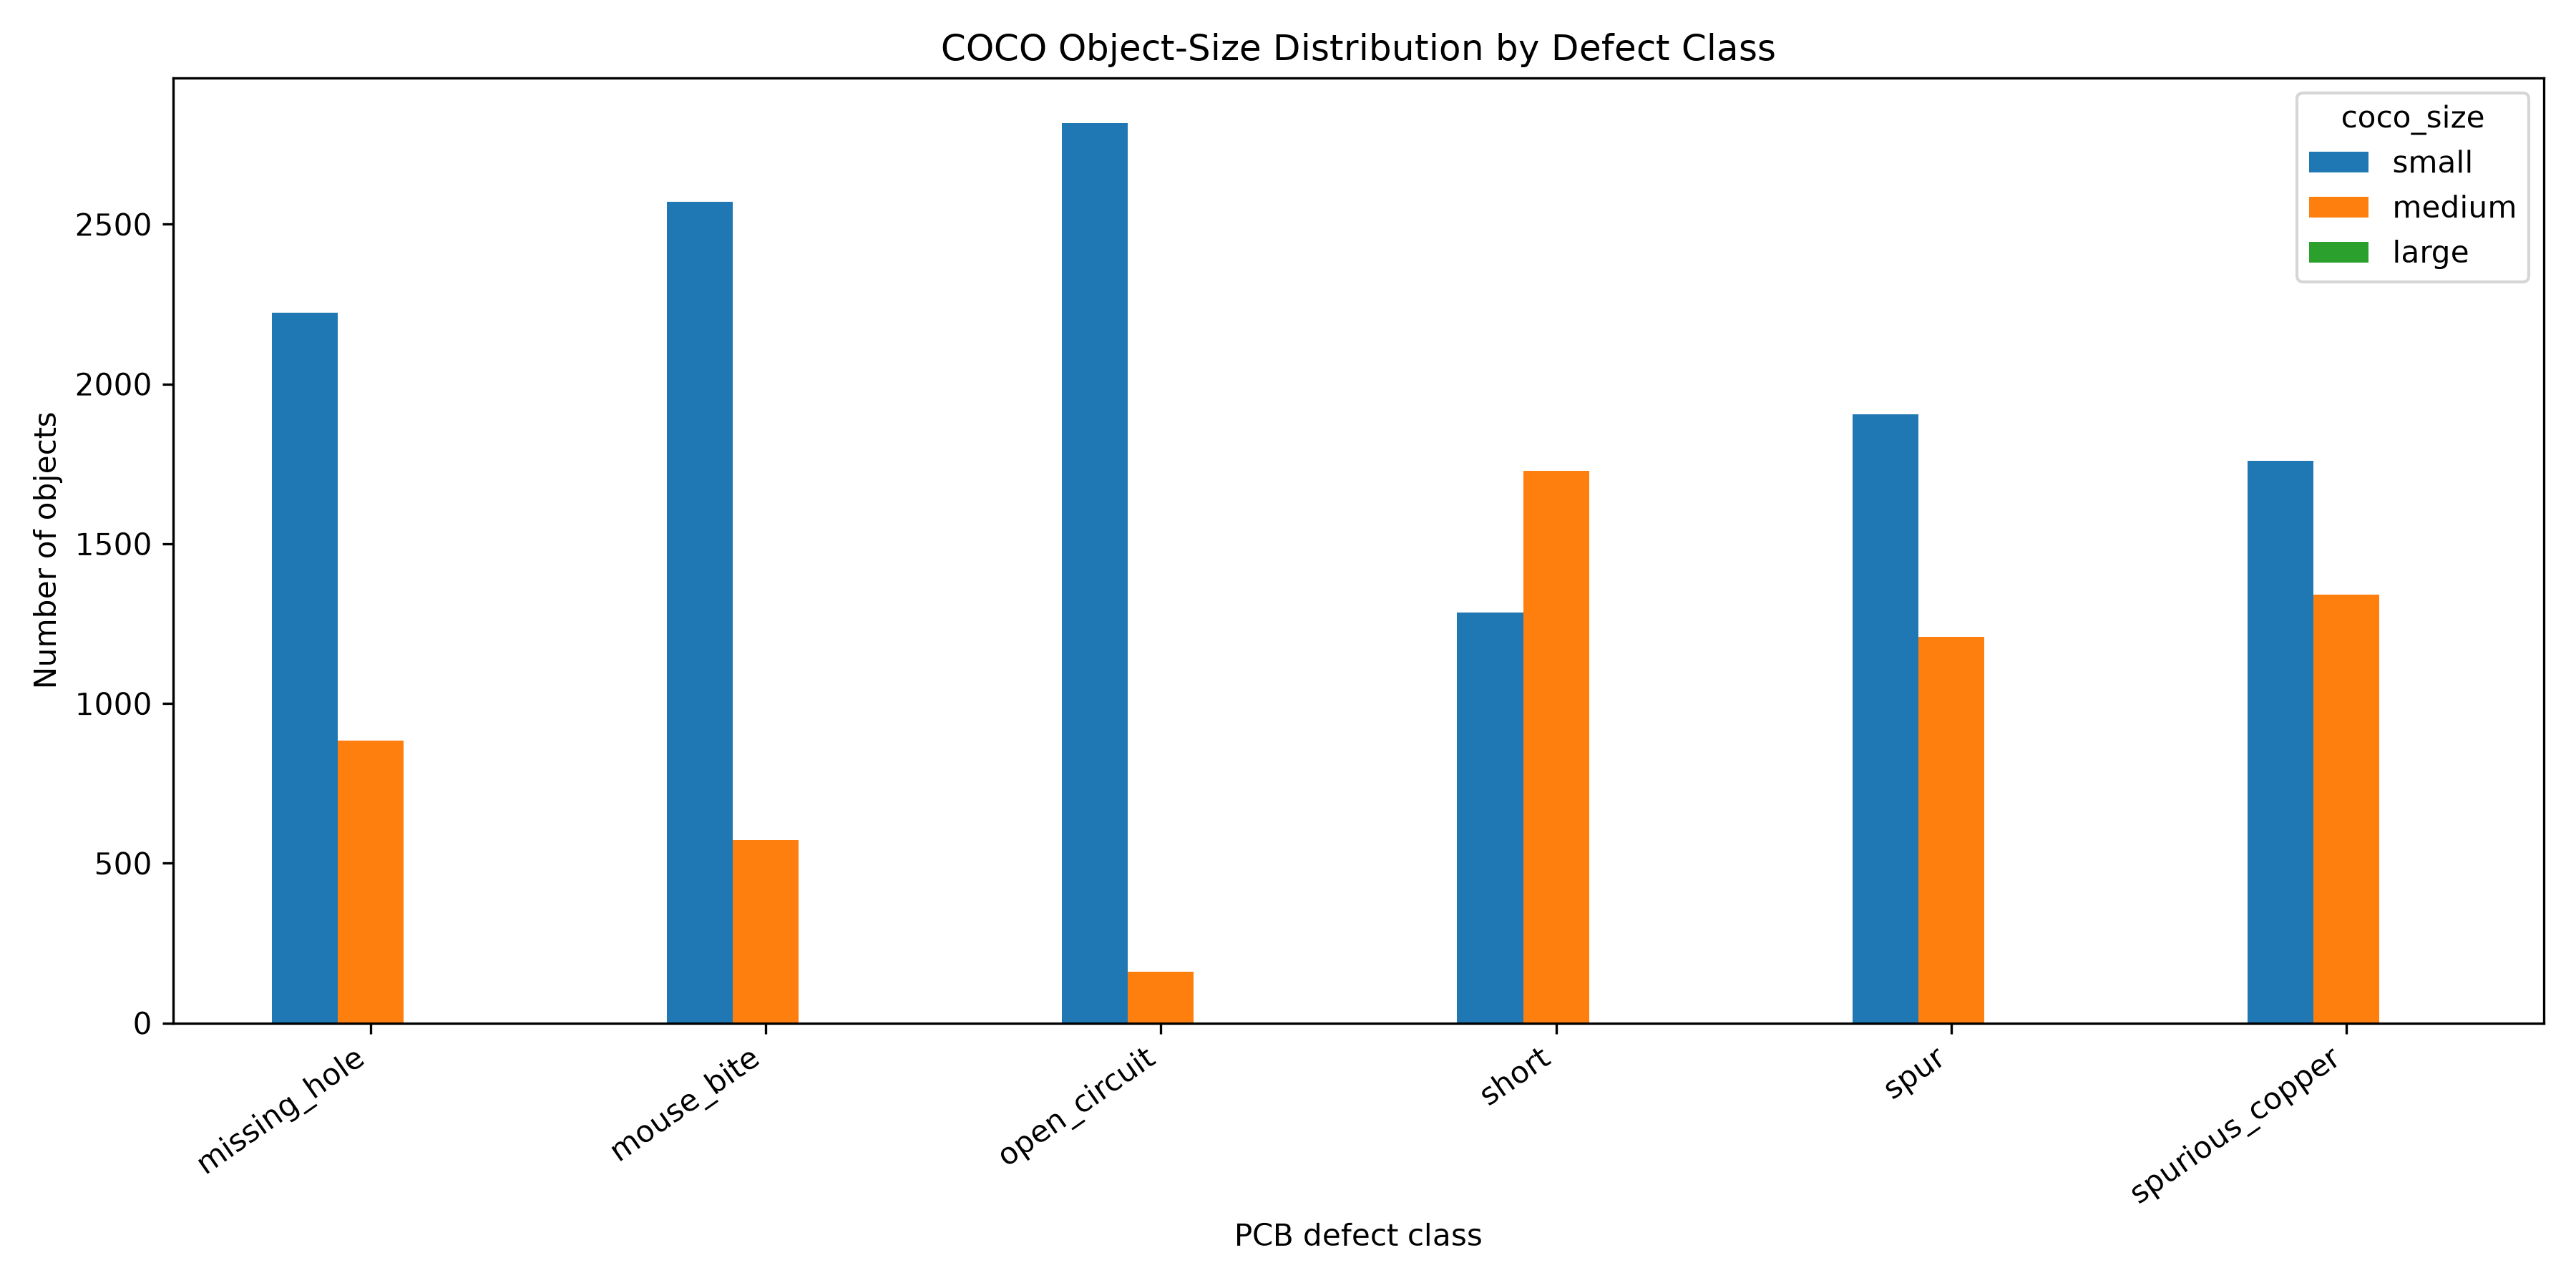

Data behind this chart, as committed beside it:
class_name, small, medium, large, total, small_percent, medium_percent, large_percent
missing_hole, 2224, 884, 0, 3108, 71.56, 28.44, 0.0
mouse_bite, 2570, 572, 0, 3142, 81.8, 18.2, 0.0
open_circuit, 2817, 160, 0, 2977, 94.63, 5.375, 0.0
short, 1284, 1729, 0, 3013, 42.62, 57.38, 0.0
spur, 1906, 1209, 0, 3115, 61.19, 38.81, 0.0
spurious_copper, 1759, 1340, 0, 3099, 56.76, 43.24, 0.0
